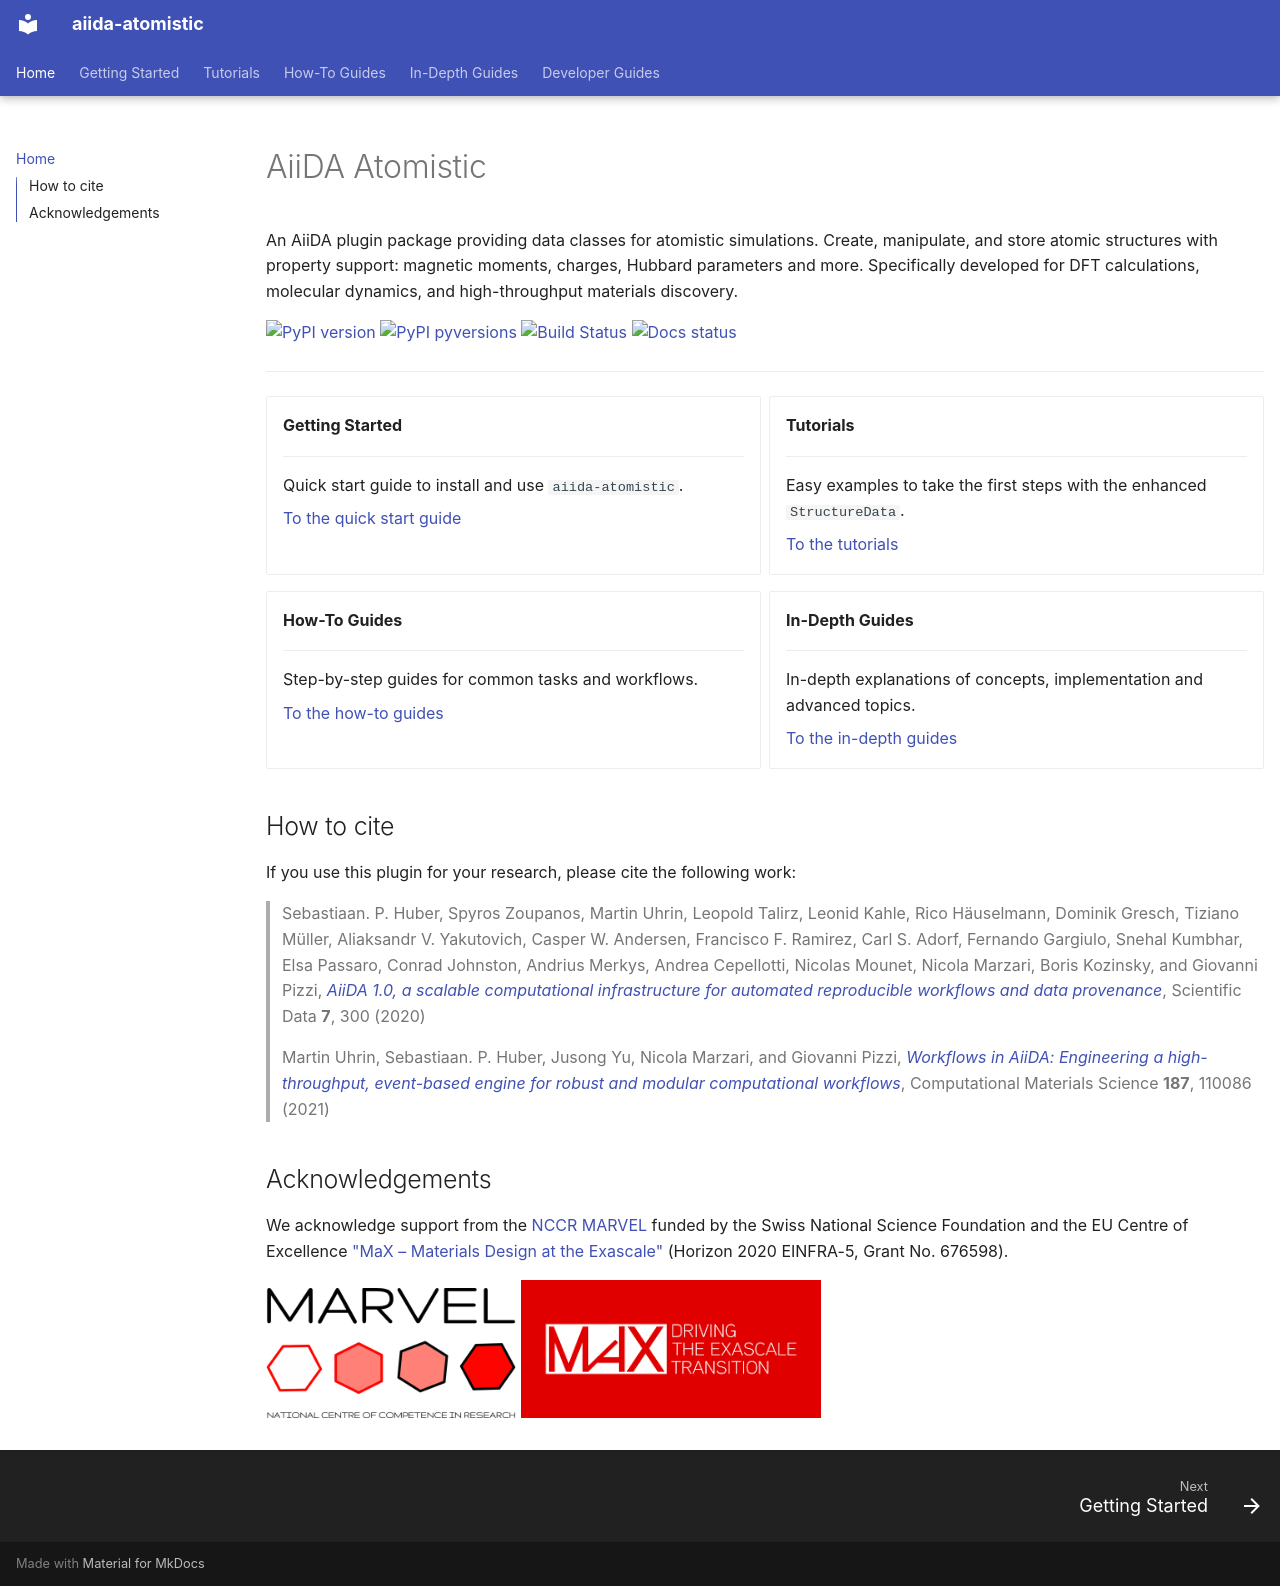

repository: aiidateam/aiida-atomistic · page: index.html · generator: mkdocs

# AiiDA Atomistic

An AiiDA plugin package providing data classes for atomistic simulations.
Create, manipulate, and store atomic structures with property support: magnetic moments, charges, Hubbard parameters and more.
Specifically developed for DFT calculations, molecular dynamics, and high-throughput materials discovery.

[![PyPI version](https://badge.fury.io/py/aiida-atomistic.svg)](https://badge.fury.io/py/aiida-atomistic)
[![PyPI pyversions](https://img.shields.io/pypi/pyversions/aiida-atomistic.svg)](https://pypi.python.org/pypi/aiida-atomistic)
[![Build Status](https://github.com/aiidateam/aiida-atomistic/actions/workflows/ci.yml/badge.svg?branch=main)](https://github.com/aiidateam/aiida-atomistic/actions)
[![Docs status](https://readthedocs.org/projects/aiida-atomistic/badge)](http://aiida-atomistic.readthedocs.io/)

______________________________________________________________________

<div class="grid cards" markdown>

-   **Getting Started**

    ---

    Quick start guide to install and use `aiida-atomistic`.

    [To the quick start guide](installation_quickstart/quickstart.md)

-   **Tutorials**

    ---

    Easy examples to take the first steps with the enhanced `StructureData`.

    [To the tutorials](tutorials/index.md)

</div>

<div class="grid cards" markdown>
-   **How-To Guides**

    ---

    Step-by-step guides for common tasks and workflows.

    [To the how-to guides](how_to/index.md)

-   **In-Depth Guides**

    ---

    In-depth explanations of concepts, implementation and advanced topics.

    [To the in-depth guides](in_depth/index.md)

</div>

## How to cite

If you use this plugin for your research, please cite the following work:

> Sebastiaan. P. Huber, Spyros Zoupanos, Martin Uhrin, Leopold Talirz, Leonid Kahle, Rico Häuselmann, Dominik Gresch, Tiziano Müller, Aliaksandr V. Yakutovich, Casper W. Andersen, Francisco F. Ramirez, Carl S. Adorf, Fernando Gargiulo, Snehal Kumbhar, Elsa Passaro, Conrad Johnston, Andrius Merkys, Andrea Cepellotti, Nicolas Mounet, Nicola Marzari, Boris Kozinsky, and Giovanni Pizzi, [*AiiDA 1.0, a scalable computational infrastructure for automated reproducible workflows and data provenance*](https://doi.org/10.1038/s41597-020-00638-4), Scientific Data **7**, 300 (2020)

> Martin Uhrin, Sebastiaan. P. Huber, Jusong Yu, Nicola Marzari, and Giovanni Pizzi, [*Workflows in AiiDA: Engineering a high-throughput, event-based engine for robust and modular computational workflows*](https://doi.org/10.1016/j.commatsci.2020.110086), Computational Materials Science **187**, 110086 (2021)

## Acknowledgements

We acknowledge support from the [NCCR MARVEL](http://nccr-marvel.ch/) funded by the Swiss National Science Foundation and the EU Centre of Excellence ["MaX – Materials Design at the Exascale"](http://www.max-centre.eu/) (Horizon 2020 EINFRA-5, Grant No. 676598).

![marvel](images/MARVEL.png){ width="250" }
![max](images/MaX.png){ width="300" }

[aiida]: http://aiida.net
[aiida-core documentation]: https://aiida.readthedocs.io/projects/aiida-core/en/latest/intro/get_started.html
[aiida-atomistic]: https://github.com/aiidateam/aiida-atomistic
